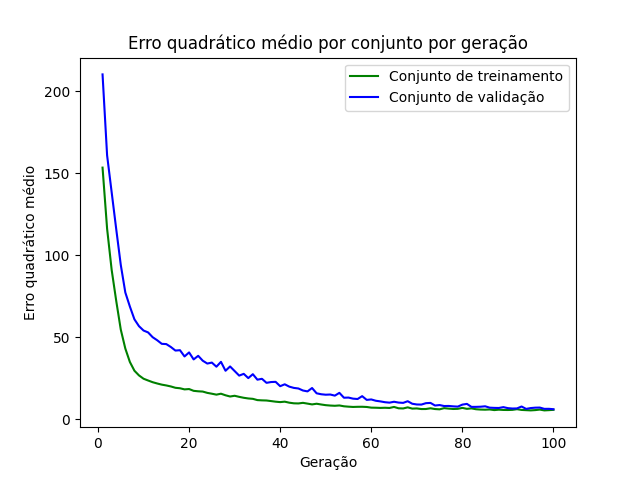

Source data for this figure (header and first rows):
epoch, loss_train, loss_val
1, 153.4, 210.2
2, 116.2, 160.9
3, 91.08, 138.4
4, 72.2, 115.9
5, 54.69, 94.12
6, 43.09, 77.27
7, 34.9, 68.7
8, 29.57, 60.9
9, 26.71, 56.72
10, 24.69, 54.07
11, 23.61, 52.92
12, 22.57, 50
13, 21.79, 48.14
14, 21.08, 45.96
15, 20.59, 45.8
16, 19.97, 44.03
17, 19.16, 41.85
18, 18.88, 42.08
19, 18.19, 38.27
20, 18.4, 40.72
21, 17.31, 36.46
22, 17.03, 38.65
23, 16.86, 35.67
24, 16.06, 33.93
25, 15.55, 34.53
26, 14.99, 32.02
27, 15.55, 34.98
28, 14.6, 29.54
29, 13.85, 32.17
30, 14.3, 29.38
31, 13.64, 26.59
32, 13.07, 27.66
33, 12.66, 25.07
34, 12.42, 27.45
35, 11.66, 24.11
36, 11.5, 24.64
37, 11.42, 22.18
38, 11.06, 22.67
39, 10.69, 22.79
40, 10.44, 20.14
41, 10.7, 21.3
42, 10.08, 19.87
43, 9.701, 19.09
44, 9.621, 18.74
45, 9.988, 17.51
46, 9.519, 16.97
47, 9.034, 19.03
48, 9.443, 15.8
49, 8.978, 15.23
50, 8.571, 14.95
51, 8.337, 15.07
52, 8.196, 14.38
53, 8.394, 16.08
54, 7.885, 13.11
55, 7.654, 13.2
56, 7.484, 12.55
57, 7.571, 12.33
58, 7.593, 14.07
59, 7.469, 11.79
60, 7.064, 12.06
... 40 more rows
